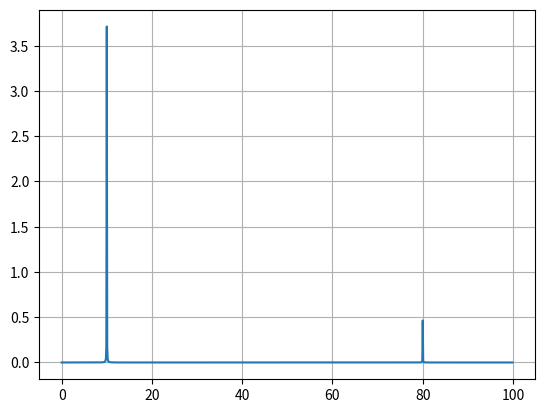

Write the Python code that produced this figure.
import numpy as np
from scipy import signal #Det här kanske behöver importeras på något annat sätt.
import matplotlib.pyplot as plt #TODO: ta bort sen
from scipy.fftpack import fft


# smartFFT returns:
# freq: frequency array [Hz] 
# signal_out: fft-signal array 
def smartFFT(signal_in, sample_freq, beta):
    length_seq = len(signal_in) #number of sequences
    window = np.kaiser(length_seq,beta) #beta: shape factor
    signal_in = np.multiply(signal_in,window) 

    signal_in_fft = fft(signal_in) #two-sided fft of input signal

    signal_fft_abs = abs(signal_in_fft/length_seq)
    signal_out = 2*signal_fft_abs[0:length_seq//2] # one-sided fft 

    freq = sample_freq*np.arange(length_seq/2)/length_seq # frequency array corresponding to frequencies in the fft

    return freq,signal_out


## MAIN ##  TODO: Ta bort MAIN sen
sample_freq = 200
length_seq = 2000
sample_spacing = 1/sample_freq

t = np.arange(length_seq)*sample_spacing
signal_in = 4*np.sin(10.0 * 2.0*np.pi*t) + 0.5*np.sin(80.0 * 2.0*np.pi*t)
beta = 1

[freq,signal_out] = smartFFT(signal_in,sample_freq,beta)

plt.plot(freq, signal_out)
plt.grid()
plt.show()